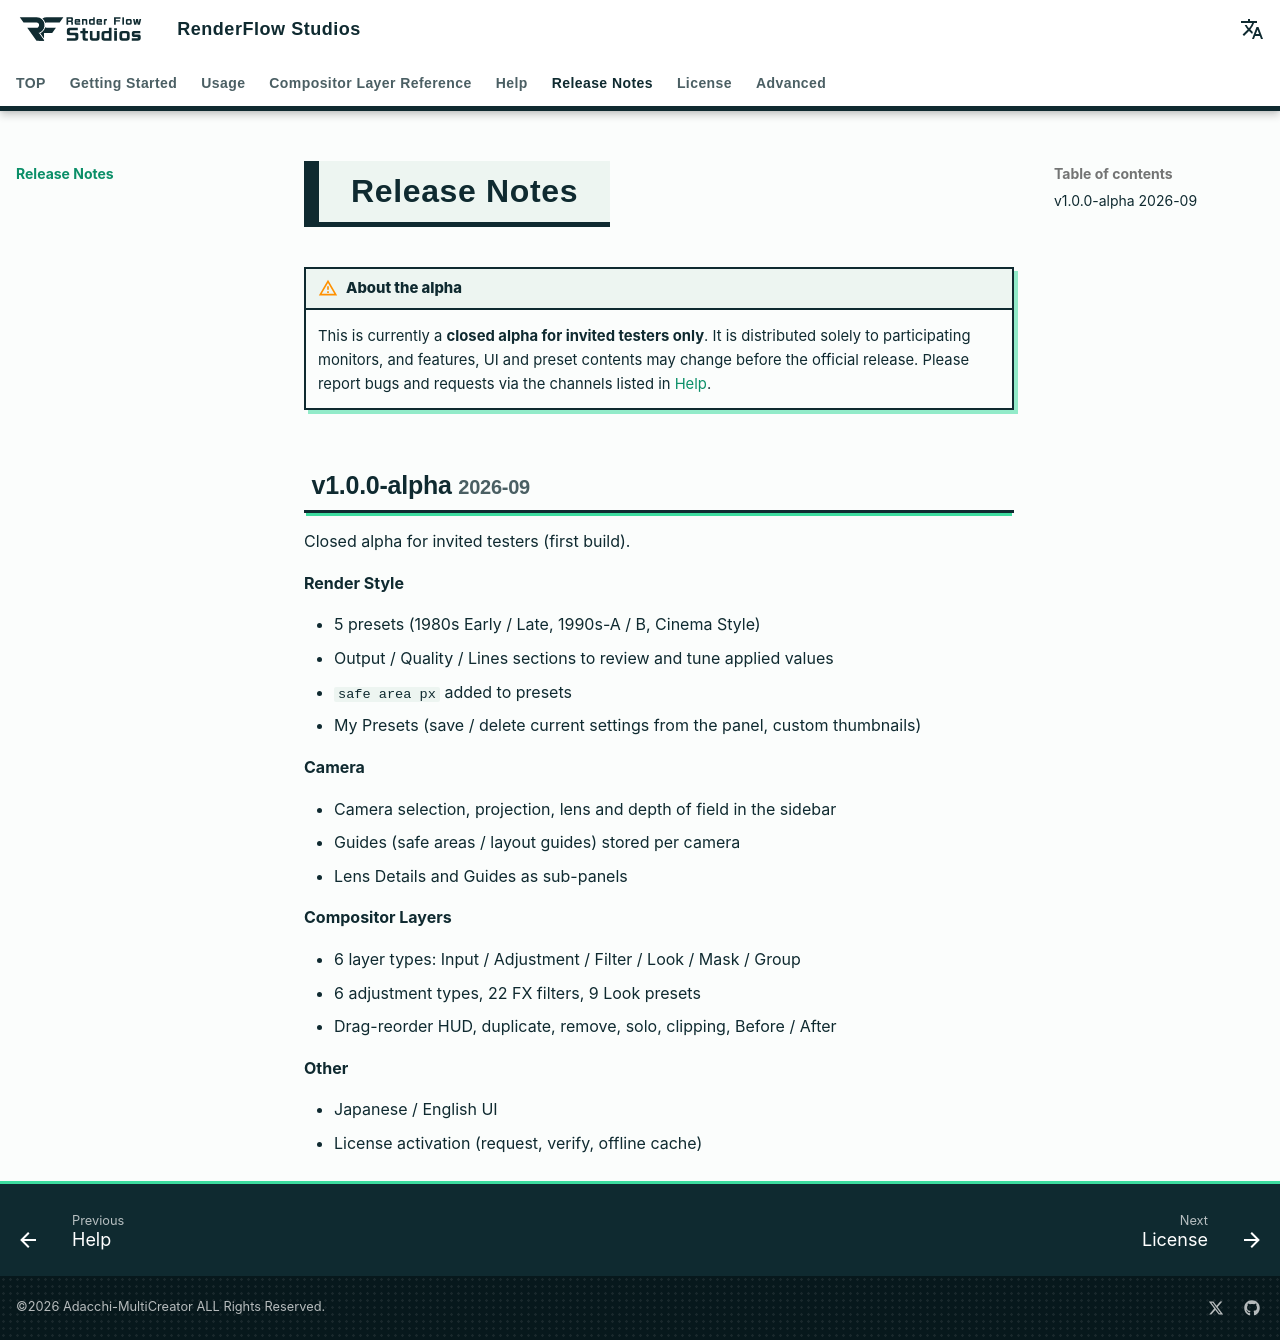

repository: nekonote-kobo/renderflow-studios · page: en/release.html · generator: mkdocs

# Release Notes

!!! warning "About the alpha"
    This is currently a **closed alpha for invited testers only**. It is distributed solely to participating monitors, and features, UI and preset contents may change before the official release. Please report bugs and requests via the channels listed in [Help](help.md).

## v1.0.0-alpha <small>2026-09</small>

Closed alpha for invited testers (first build).

**Render Style**

- 5 presets (1980s Early / Late, 1990s-A / B, Cinema Style)
- Output / Quality / Lines sections to review and tune applied values
- `safe area px` added to presets
- My Presets (save / delete current settings from the panel, custom thumbnails)

**Camera**

- Camera selection, projection, lens and depth of field in the sidebar
- Guides (safe areas / layout guides) stored per camera
- Lens Details and Guides as sub-panels

**Compositor Layers**

- 6 layer types: Input / Adjustment / Filter / Look / Mask / Group
- 6 adjustment types, 22 FX filters, 9 Look presets
- Drag-reorder HUD, duplicate, remove, solo, clipping, Before / After

**Other**

- Japanese / English UI
- License activation (request, verify, offline cache)
